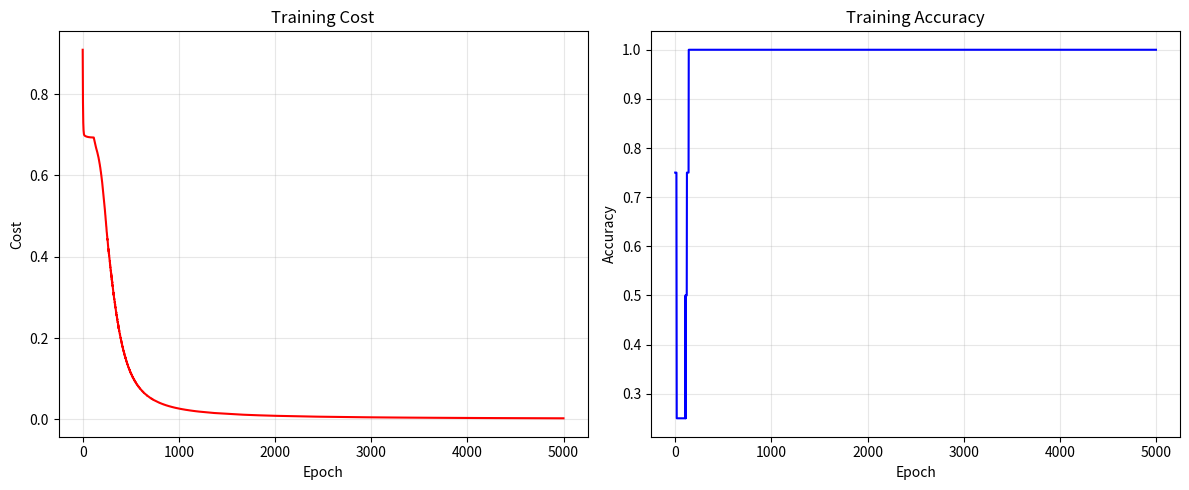

The script that saved this image:
"""
Neural Network from Scratch
Demonstrates: Multi-layer perceptron, backpropagation
"""

import numpy as np
import matplotlib.pyplot as plt

class NeuralNetwork:
    """
    Simple feedforward neural network
    Architecture: Input -> Hidden Layer -> Output Layer
    """
    def __init__(self, input_size, hidden_size, output_size):
        # Initialize weights with Xavier initialization
        self.W1 = np.random.randn(input_size, hidden_size) * np.sqrt(2.0/input_size)
        self.b1 = np.zeros((1, hidden_size))

        self.W2 = np.random.randn(hidden_size, output_size) * np.sqrt(2.0/hidden_size)
        self.b2 = np.zeros((1, output_size))

        self.cost_history = []
        self.accuracy_history = []

    def relu(self, Z):
        """ReLU activation function"""
        return np.maximum(0, Z)

    def relu_derivative(self, Z):
        """Derivative of ReLU"""
        return (Z > 0).astype(float)

    def softmax(self, Z):
        """Softmax activation for output layer"""
        exp_Z = np.exp(Z - np.max(Z, axis=1, keepdims=True))
        return exp_Z / np.sum(exp_Z, axis=1, keepdims=True)

    def forward(self, X):
        """Forward propagation"""
        # Hidden layer
        self.Z1 = np.dot(X, self.W1) + self.b1
        self.A1 = self.relu(self.Z1)

        # Output layer
        self.Z2 = np.dot(self.A1, self.W2) + self.b2
        self.A2 = self.softmax(self.Z2)

        return self.A2

    def backward(self, X, y, learning_rate):
        """Backpropagation"""
        m = X.shape[0]

        # Output layer gradients
        dZ2 = self.A2 - y
        dW2 = (1/m) * np.dot(self.A1.T, dZ2)
        db2 = (1/m) * np.sum(dZ2, axis=0, keepdims=True)

        # Hidden layer gradients
        dA1 = np.dot(dZ2, self.W2.T)
        dZ1 = dA1 * self.relu_derivative(self.Z1)
        dW1 = (1/m) * np.dot(X.T, dZ1)
        db1 = (1/m) * np.sum(dZ1, axis=0, keepdims=True)

        # Update parameters
        self.W2 -= learning_rate * dW2
        self.b2 -= learning_rate * db2
        self.W1 -= learning_rate * dW1
        self.b1 -= learning_rate * db1

    def compute_cost(self, y_pred, y_true):
        """Compute cross-entropy cost"""
        m = y_true.shape[0]
        cost = -np.sum(y_true * np.log(y_pred + 1e-8)) / m
        return cost

    def fit(self, X, y, epochs=1000, learning_rate=0.01, batch_size=32):
        """
        Train the neural network

        Parameters:
        X: Training data
        y: One-hot encoded labels
        epochs: Number of training iterations
        learning_rate: Learning rate
        batch_size: Mini-batch size
        """
        n_samples = X.shape[0]

        for epoch in range(epochs):
            # Mini-batch training
            indices = np.random.permutation(n_samples)
            X_shuffled = X[indices]
            y_shuffled = y[indices]

            for i in range(0, n_samples, batch_size):
                X_batch = X_shuffled[i:i+batch_size]
                y_batch = y_shuffled[i:i+batch_size]

                # Forward and backward pass
                y_pred = self.forward(X_batch)
                self.backward(X_batch, y_batch, learning_rate)

            # Calculate cost and accuracy on full dataset
            y_pred_full = self.forward(X)
            cost = self.compute_cost(y_pred_full, y)
            predictions = np.argmax(y_pred_full, axis=1)
            true_labels = np.argmax(y, axis=1)
            accuracy = np.mean(predictions == true_labels)

            self.cost_history.append(cost)
            self.accuracy_history.append(accuracy)

            if epoch % 100 == 0:
                print(f"Epoch {epoch}: Cost = {cost:.4f}, Accuracy = {accuracy*100:.2f}%")

    def predict(self, X):
        """Make predictions"""
        y_pred = self.forward(X)
        return np.argmax(y_pred, axis=1)

    def plot_training_history(self):
        """Visualize training progress"""
        plt.figure(figsize=(12, 5))

        # Plot cost
        plt.subplot(1, 2, 1)
        plt.plot(self.cost_history, color='red')
        plt.xlabel('Epoch')
        plt.ylabel('Cost')
        plt.title('Training Cost')
        plt.grid(True, alpha=0.3)

        # Plot accuracy
        plt.subplot(1, 2, 2)
        plt.plot(self.accuracy_history, color='blue')
        plt.xlabel('Epoch')
        plt.ylabel('Accuracy')
        plt.title('Training Accuracy')
        plt.grid(True, alpha=0.3)

        plt.tight_layout()
        plt.savefig('neural_network_training.png')
        print("📊 Training history saved to 'neural_network_training.png'")

# Example: XOR Problem
if __name__ == "__main__":
    print("=== Neural Network Example: XOR Problem ===\n")

    # XOR dataset
    X = np.array([[0, 0], [0, 1], [1, 0], [1, 1]])
    y_labels = np.array([0, 1, 1, 0])

    # One-hot encode labels
    y = np.eye(2)[y_labels]

    # Create and train network
    nn = NeuralNetwork(input_size=2, hidden_size=4, output_size=2)
    print("Training Neural Network on XOR problem...")
    nn.fit(X, y, epochs=5000, learning_rate=0.1, batch_size=4)

    # Test predictions
    predictions = nn.predict(X)

    print("\n📊 XOR Predictions:")
    print("Input  | True | Predicted")
    print("-------+------+----------")
    for i in range(len(X)):
        print(f"{X[i]} |  {y_labels[i]}   |     {predictions[i]}")

    # Visualize
    nn.plot_training_history()

    print("\n✅ Neural Network Training Complete!")
    print(f"Final Accuracy: {nn.accuracy_history[-1]*100:.2f}%")
